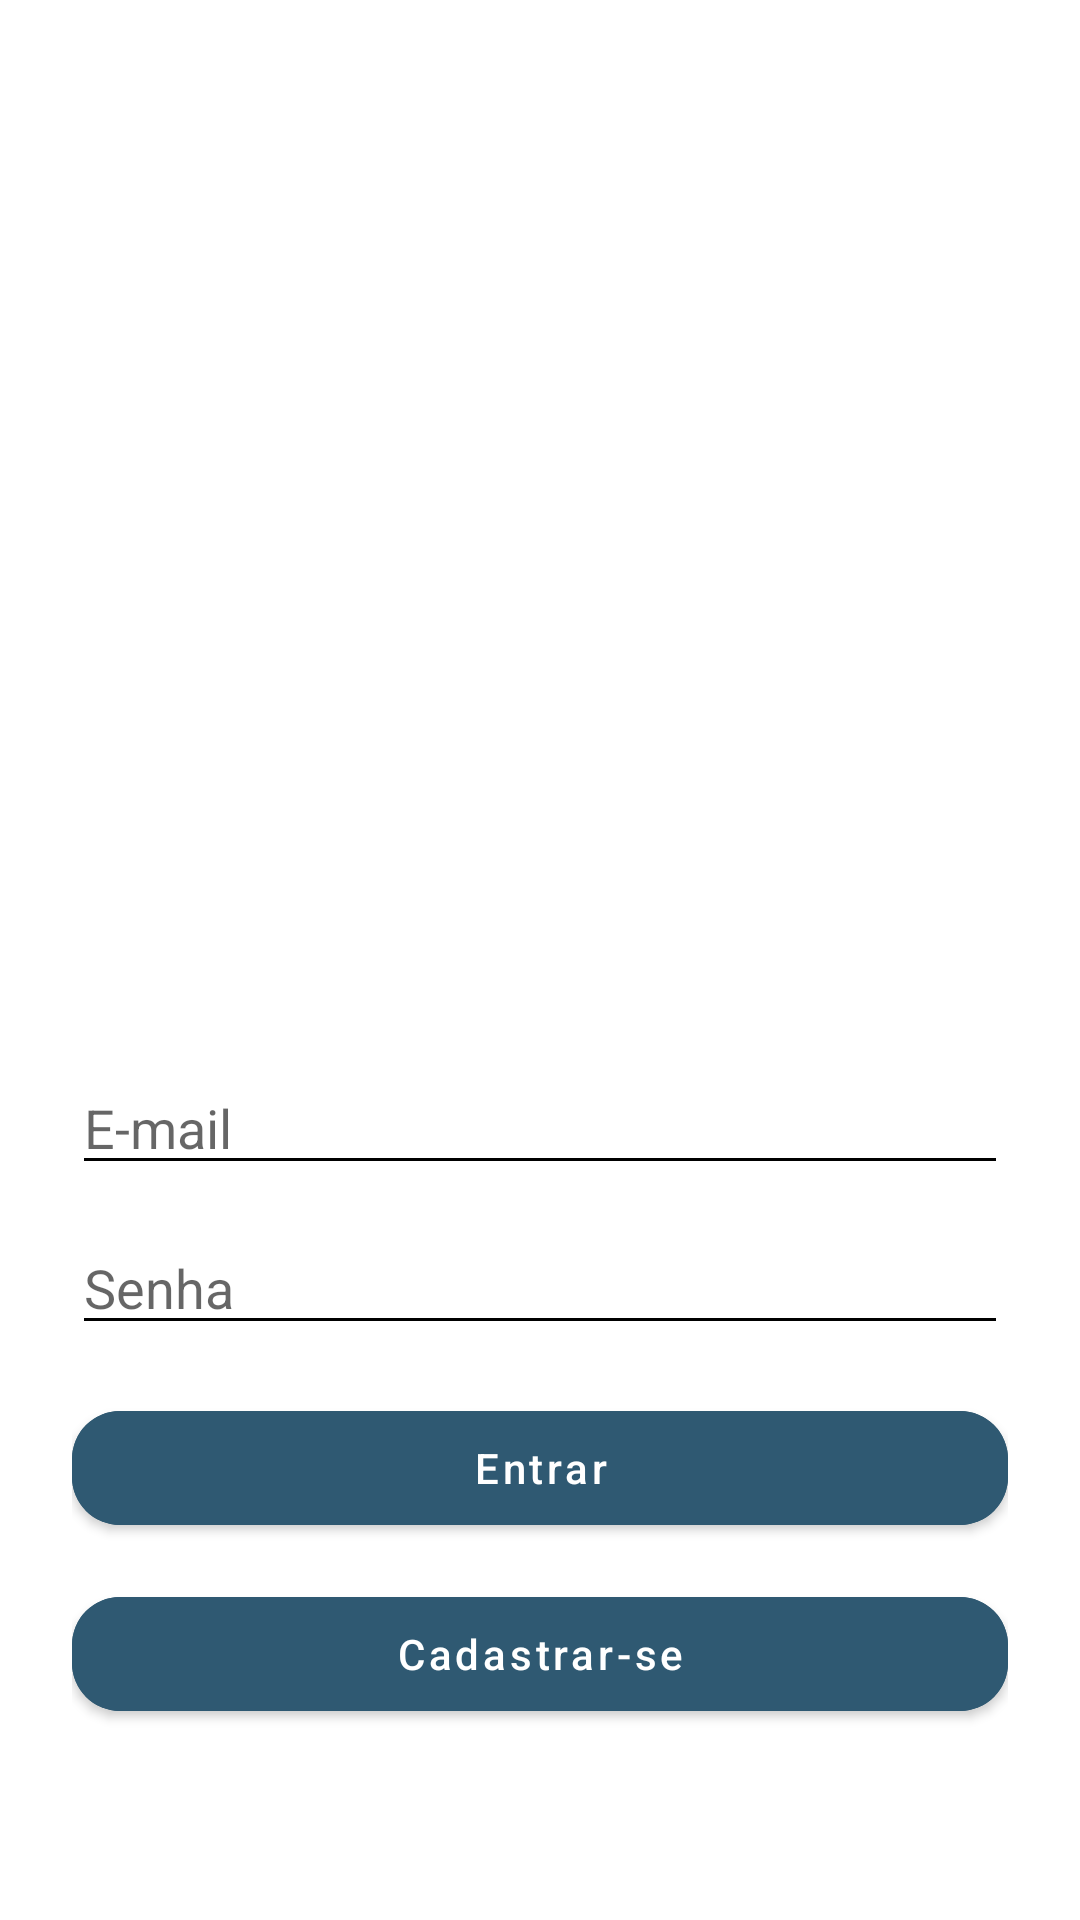

Layout XML and referenced resources for this Android screen:
<!-- AndroidManifest.xml: application theme Theme.App.Kmove -->
<!-- res/layout/activity_main.xml -->
<?xml version="1.0" encoding="utf-8"?>
<ScrollView xmlns:android="http://schemas.android.com/apk/res/android"
    xmlns:app="http://schemas.android.com/apk/res-auto"
    android:layout_width="match_parent"
    android:layout_height="match_parent"
    android:fillViewport="true">

    <LinearLayout
        android:layout_width="match_parent"
        android:layout_height="wrap_content"
        android:gravity="center"
        android:orientation="vertical"
        android:padding="24dp">


        <ImageView
            android:id="@+id/imgLogo"
            android:layout_width="392dp"
            android:layout_height="274dp"
            android:layout_marginBottom="16dp"
            android:contentDescription="Logo do aplicativo"
            android:src="@mipmap/logodentroapp_foreground" />

        <EditText
            android:id="@+id/editEmail"
            android:layout_width="match_parent"
            android:layout_height="wrap_content"
            android:hint="E-mail"
            android:inputType="textEmailAddress"
            android:layout_marginBottom="12dp" />

        <EditText
            android:id="@+id/editSenha"
            android:layout_width="match_parent"
            android:layout_height="wrap_content"
            android:hint="Senha"
            android:inputType="textPassword"
            android:layout_marginBottom="16dp" />


        <com.google.android.material.button.MaterialButton
            android:id="@+id/btnEntrar"
            android:layout_width="match_parent"
            android:layout_height="50dp"
            android:text="Entrar"
            android:textAllCaps="false"
            android:textColor="@android:color/white"
            android:backgroundTint="@color/roxo_secundario"
            app:cornerRadius="16dp"
            android:layout_marginBottom="12dp" />


        <com.google.android.material.button.MaterialButton
            android:id="@+id/btnIrCadastro"
            android:layout_width="match_parent"
            android:layout_height="50dp"
            android:text="Cadastrar-se"
            android:textAllCaps="false"
            android:textColor="@android:color/white"
            android:backgroundTint="@color/roxo_secundario"
            app:cornerRadius="16dp" />

    </LinearLayout>
</ScrollView>
<!-- resources referenced by this layout -->
<resources>
  <color name="roxo_secundario">#2F5972</color>
  <style name="Theme.App.Kmove" parent="Theme.MaterialComponents.DayNight.NoActionBar">
  
          
          <item name="colorPrimary">#002469</item>
          <item name="colorSecondary">#2F5972</item>
  
          
          <item name="android:windowBackground">@color/white</item>
  
          
          <item name="android:statusBarColor">#002469</item>
          <item name="android:navigationBarColor">#002469</item>
  
          
          <item name="android:textColorPrimary">@color/black</item>
          <item name="android:textColorSecondary">@color/black</item>
  
          
          <item name="materialButtonStyle">@style/Widget.Button.Kmove</item>
  
          
          <item name="materialAlertDialogTheme">@style/ThemeOverlay.App.AlertDialog</item>
  
      </style>
  <color name="white">#FFFFFF</color>
  <color name="black">#000000</color>
  <style name="Widget.Button.Kmove" parent="Widget.MaterialComponents.Button">
          <item name="android:backgroundTint">#002469</item>
          <item name="android:textColor">@color/white</item>
          <item name="cornerRadius">16dp</item>
          <item name="android:elevation">4dp</item>
      </style>
  <style name="ThemeOverlay.App.AlertDialog" parent="ThemeOverlay.MaterialComponents.MaterialAlertDialog">
          <item name="android:textColor">@color/black</item>
          <item name="android:textColorPrimary">@color/black</item>
          <item name="android:textColorSecondary">@color/black</item>
          <item name="materialAlertDialogBodyTextStyle">@style/AlertDialog.Body</item>
          <item name="materialAlertDialogTitleTextStyle">@style/AlertDialog.Title</item>
      </style>
  <style name="AlertDialog.Body" parent="MaterialAlertDialog.MaterialComponents.Body.Text">
          <item name="android:textColor">@color/black</item>
      </style>
  <style name="AlertDialog.Title" parent="MaterialAlertDialog.MaterialComponents.Title.Text">
          <item name="android:textColor">@color/black</item>
      </style>
</resources>
